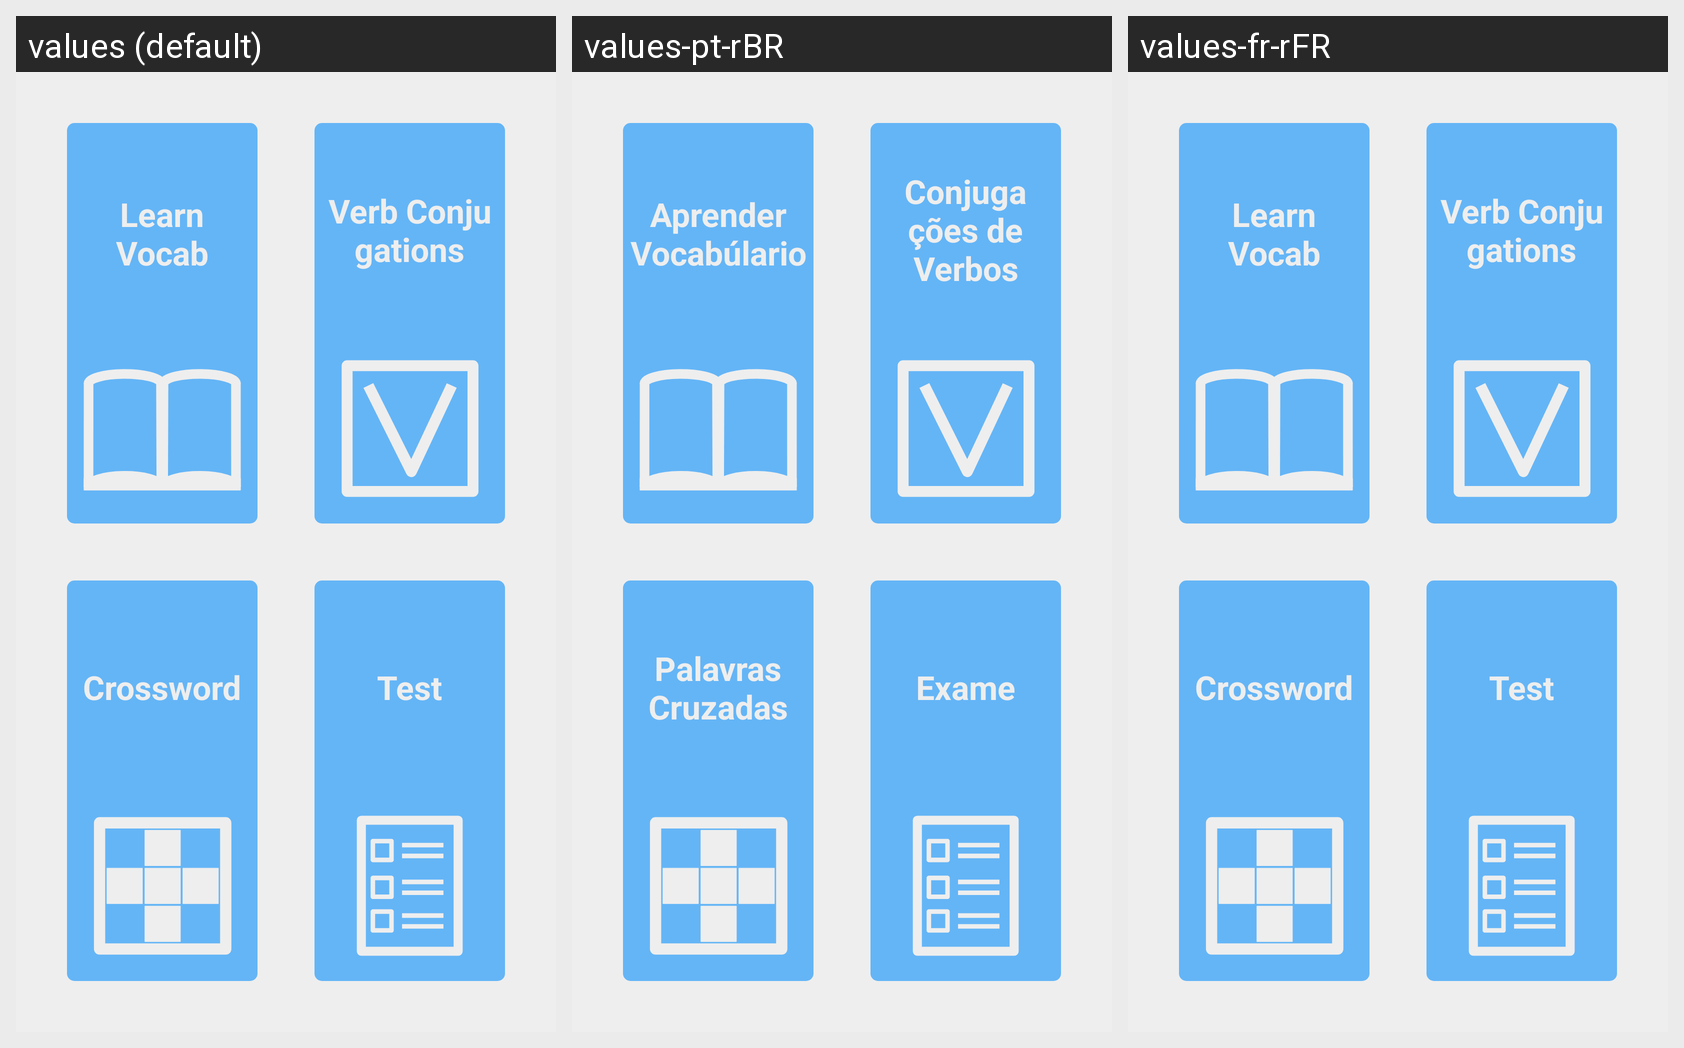

Strings drawn on this Android screen and how each of the app's shown locales translates them:
Android screen res/layout/content_language_home.xml rendered under 3 locales, left to right: values (default), values-pt-rBR, values-fr-rFR. Device: Nexus 5 (rendered at 1080×1920; each locale shown at half size, 540×960, under a caption strip naming it); theme AppTheme.NoActionBar.
Strings drawn on this screen, with the default value and each locale's value (text and hints the layout hard-codes, and strings that could not be matched under every locale, appear in the picture but are not listed):

learn_and_review_button
  values: Learn Vocab
  values-pt-rBR: Aprender Vocabúlario
  values-fr-rFR: Learn Vocab  [not translated; the default value is used]

verb_conjugations_button
  values: Verb Conjugations
  values-pt-rBR: Conjugações de Verbos
  values-fr-rFR: Verb Conjugations  [not translated; the default value is used]

crossword_button
  values: Crossword
  values-pt-rBR: Palavras Cruzadas
  values-fr-rFR: Crossword  [not translated; the default value is used]

test_button
  values: Test
  values-pt-rBR: Exame
  values-fr-rFR: Test  [not translated; the default value is used]
